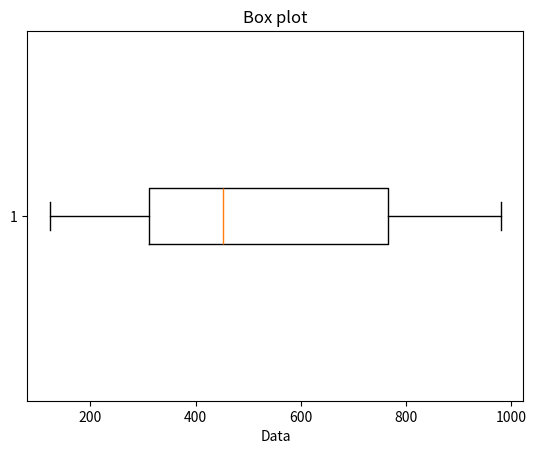

The matplotlib source for this figure:
import matplotlib.pyplot as plt
import random
from statistics import median
data = random.sample(range(100, 1000), 20)
data = sorted(data)
min_data = min(data)
max_data = max(data)
if len(data) % 2 == 0:  # even
    i = len(data) // 2
else:  # odd
    i = (len(data)+1) // 2

Q1 = median(data[: i+1])
Q2 = median(data)
Q3 = median(data[i+1:])

print('Five Number Summary')
print('Minimum value: ', min_data)
print('Q1 (25%): ', Q1)
print('Q2 (50%)(Median):', Q2)
print('Q3 (75%): ', Q3)
print('Maximum value: ', max_data)

plt.boxplot(data, vert=False)
plt.title("Box plot")
plt.xlabel("Data")
plt.show()
